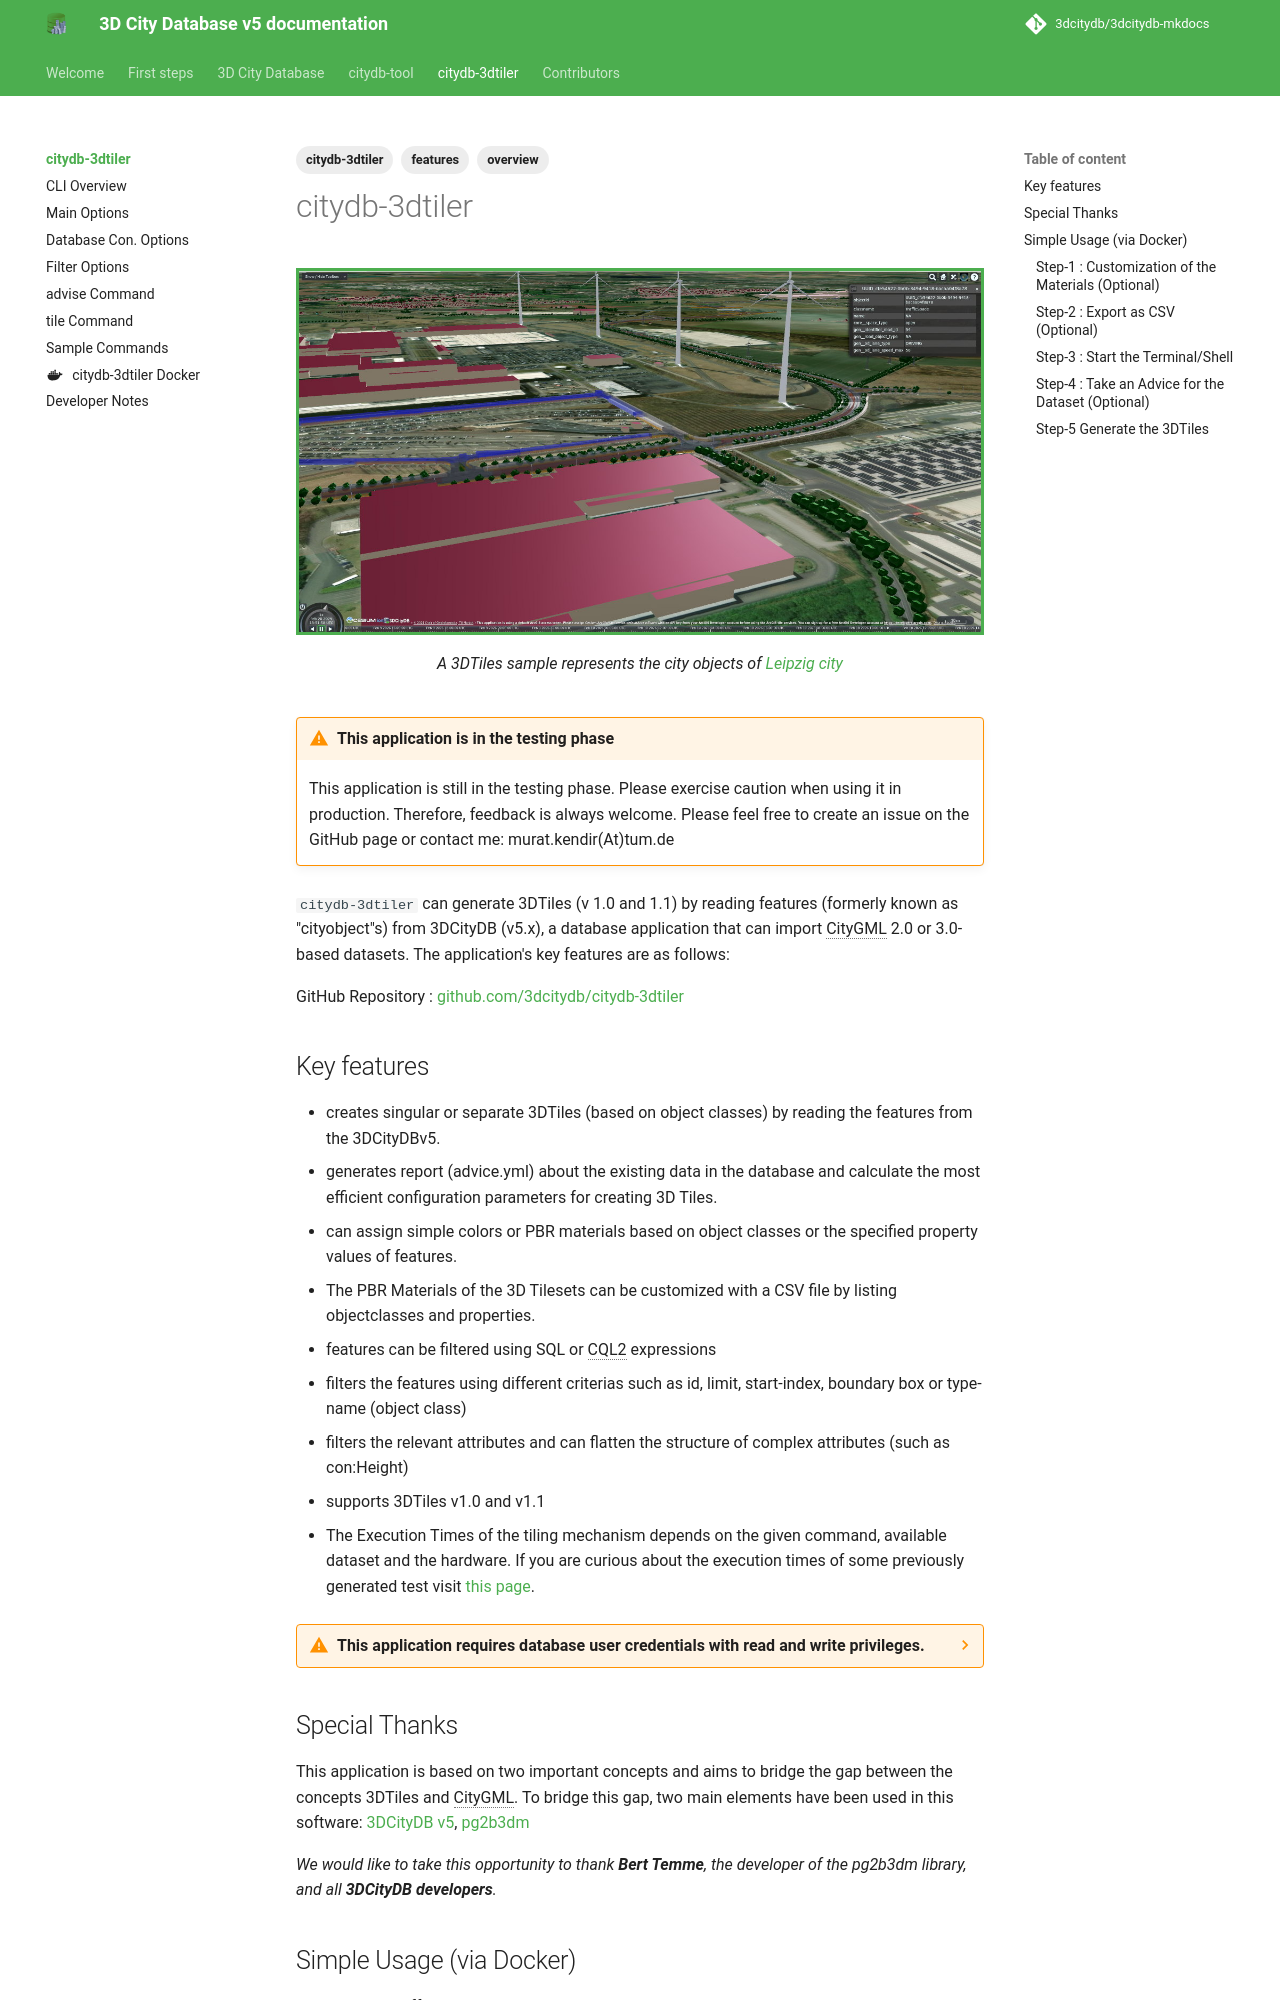

repository: 3dcitydb/3dcitydb-mkdocs · page: edge/citydb-3dtiler/index.html · generator: mkdocs

---
title: citydb-3dtiler
description: Introduction to citydb-3dtiler
tags:
  - citydb-3dtiler
  - overview
  - features
---

<figure style="width:%100;text-align: center;">
  <img src="images/sample_3dtiles_leipzig.jpg" alt="Sample 3DTiles from Leipzig" style="border:3px solid #4CAE4F">
  <figcaption>A 3DTiles sample represents the city objects of <a href="https://tinyurl.com/leipzig3d" target="_blank">Leipzig city</a></figcaption>
</figure>

!!! warning "This application is in the testing phase"
    This application is still in the testing phase. Please exercise caution when using it in production. Therefore, feedback is always welcome. Please feel free to create an issue on the GitHub page or contact me: murat.kendir(At)tum.de

`citydb-3dtiler` can generate 3DTiles (v 1.0 and 1.1) by reading features (formerly known as "cityobject"s) from 3DCityDB (v5.x), a database application that can import CityGML 2.0 or 3.0-based datasets. The application's key features are as follows:

GitHub Repository : [github.com/3dcitydb/citydb-3dtiler](https://github.com/3dcitydb/citydb-3dtiler){:target="_blank"}

## Key features

- creates singular or separate 3DTiles (based on object classes) by reading the features from the 3DCityDBv5.
- generates report (advice.yml) about the existing data in the database and calculate the most efficient configuration parameters for creating 3D Tiles.
- can assign simple colors or PBR materials based on object classes or the specified property values of features.
- The PBR Materials of the 3D Tilesets can be customized with a CSV file by listing objectclasses and properties.
- features can be filtered using SQL or CQL2 expressions
- filters the features using different criterias such as id, limit, start-index, boundary box or type-name (object class)
- filters the relevant attributes and can flatten the structure of complex attributes (such as con:Height)
- supports 3DTiles v1.0 and v1.1
- The Execution Times of the tiling mechanism depends on the given command, available dataset and the hardware. If you are curious about the execution times of some previously generated test visit [this page](https://www.3dcitydb.net/3dcitydb/fileadmin/public/kendir/bern_full_procedure/execution_times.md){:target="_blank"}.

??? warning "This application requires database user credentials with read and write privileges."
    Since the application generates 3DTiles based on the existing data in the database, additional views and tables may be created in the database. For this reason, users need **read** and **write** privileges on the database. A solution is planned for users who have read-only privileges.

## Special Thanks

This application is based on two important concepts and aims to bridge the gap between the concepts 3DTiles and CityGML.
To bridge this gap, two main elements have been used in this software: [3DCityDB v5](https://docs.3dcitydb.org/edge/){:target="_blank"}, [pg2b3dm](https://github.com/Geodan/pg2b3dm){:target="_blank"}

*We would like to take this opportunity to thank **Bert Temme**, the developer of the pg2b3dm library, and all **3DCityDB developers**.*

## Simple Usage (via Docker)


There are two different ways to use citydb-3dtiler: using Docker containers and setting up a Python environment on the local computer to run the application. Both methods are explained in more detail on the relevant pages ([How to use with Docker](docker.md), [How to use with Python Env](includes/how_to_use_w_venv.md)). Below, Docker usage will be explained with only the fundamental steps.

### Step-1 : Customization of the Materials (Optional)

??? tip "If you do not want to customize"

    If you do not want to customize the feature colors (materials), proceed to Step 4. Otherwise, follow the next instructions.

Download and customize the "materials_for_features" file with one of office software (LibreOffice, OpenOffice or OnlyOffice) by changing the color values in the first sheet (sheet name: "materials").
[materials_for_features.ods](https://github.com/3dcitydb/citydb-3dtiler/blob/main/materials_for_features/materials_for_features.ods){:target="_blank"}

??? tip "Activate the internal Macro if you need to see the colors immediately"
    When you open the shared ODS file (compatible with LibreOffice, OpenOffice, OnlyOffice etc.), your Office application will ask whether you want to enable the Macro contained in the file. This macro is used as a color picker and displays the entered color code (RGBA hexadecimal codes) on an additional sheet, so you can see the colors and transparency levels directly on the document.
    
    ![Materials for Features File in Office](images/sample_from_material_table.png)
